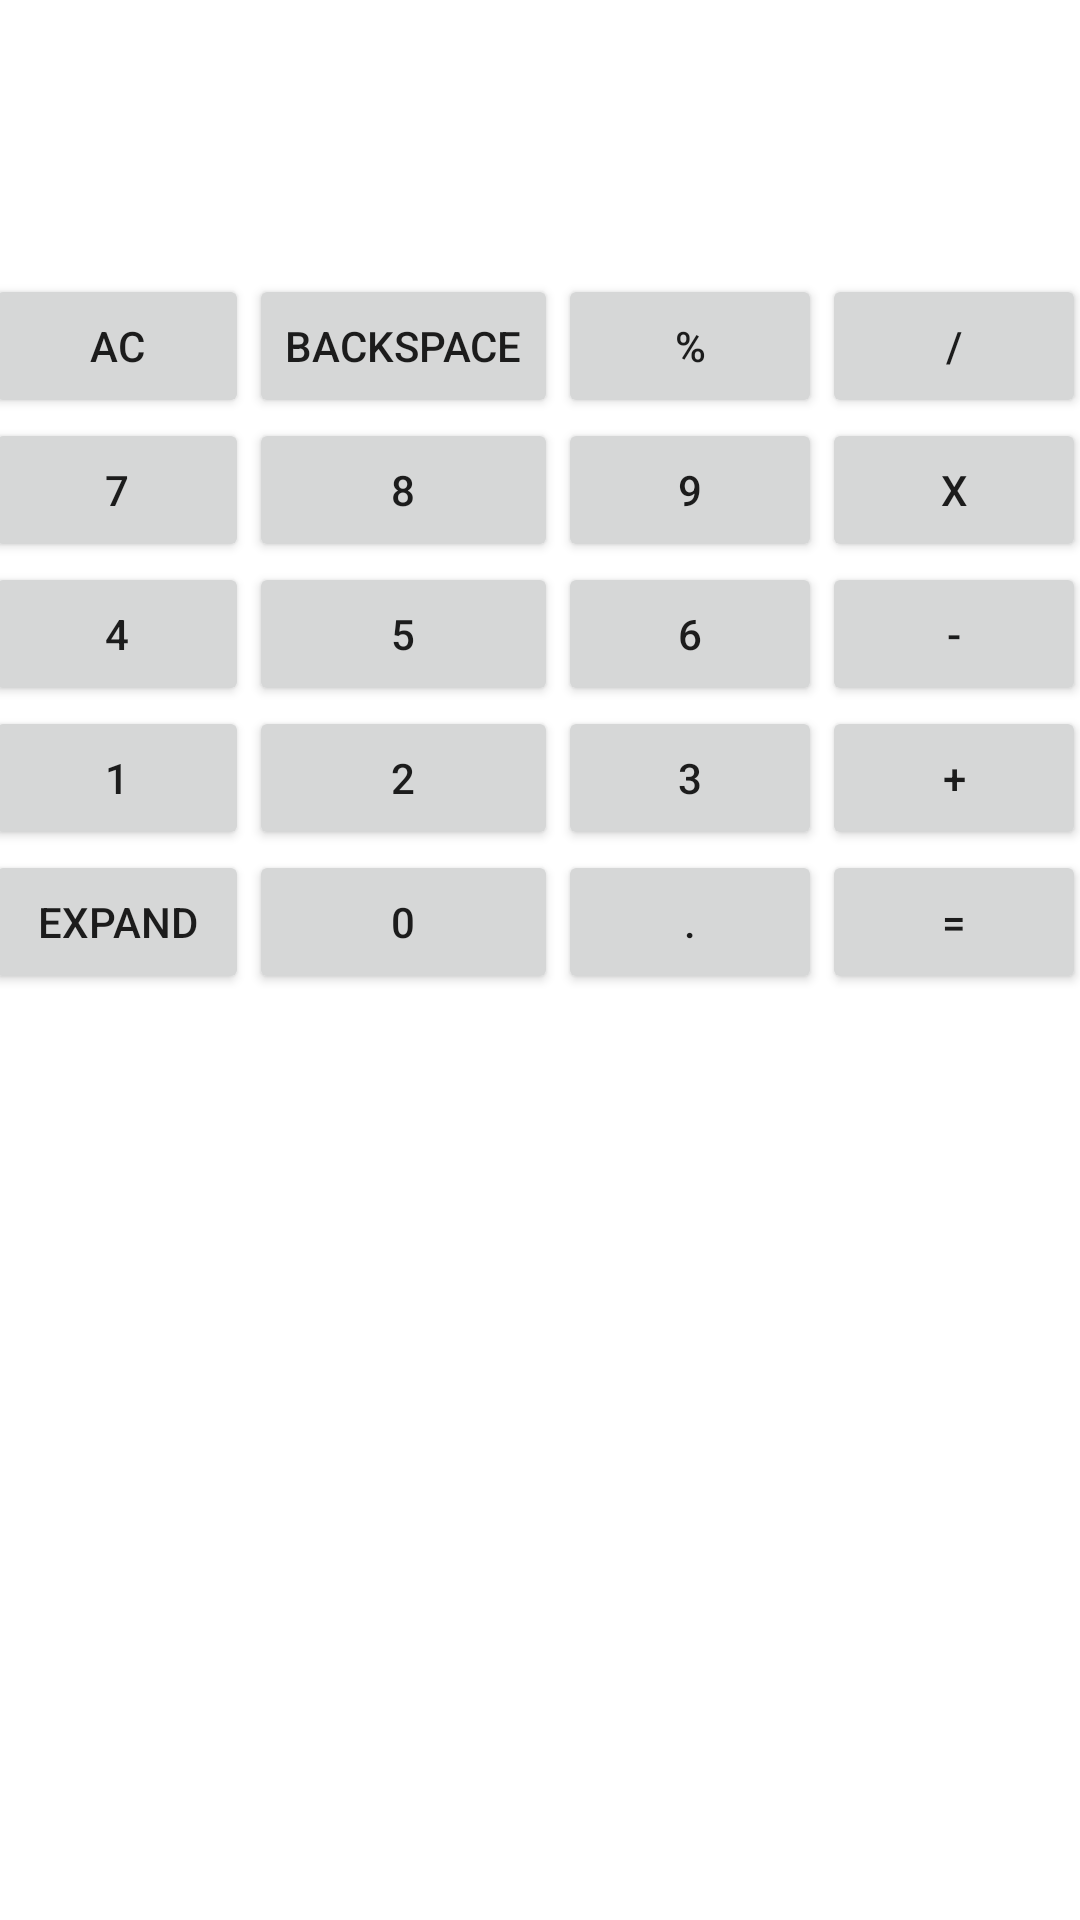

Layout XML and referenced resources for this Android screen:
<!-- AndroidManifest.xml: application theme Theme.PracticeApplication -->
<!-- res/layout/activity_calculator.xml -->
<?xml version="1.0" encoding="utf-8"?>
<androidx.constraintlayout.widget.ConstraintLayout xmlns:android="http://schemas.android.com/apk/res/android"
    xmlns:app="http://schemas.android.com/apk/res-auto"
    xmlns:tools="http://schemas.android.com/tools"
    android:layout_width="match_parent"
    android:layout_height="match_parent"
    tools:context="calculator.CalculatorActivity">

    <TextView
        android:id="@+id/textViewCalculationResult"
        android:layout_width="0dp"
        android:layout_height="wrap_content"
        android:lines="3"
        android:textAlignment="viewEnd"
        android:textSize="32sp"
        app:layout_constraintEnd_toEndOf="parent"
        app:layout_constraintStart_toStartOf="parent"
        app:layout_constraintTop_toTopOf="parent" />

    <TableLayout
        android:layout_width="411dp"
        android:layout_height="615dp"
        android:padding="20dp"
        app:layout_constraintBottom_toBottomOf="parent"
        app:layout_constraintEnd_toEndOf="parent"
        app:layout_constraintStart_toStartOf="parent"
        app:layout_constraintTop_toBottomOf="@+id/textViewCalculationResult">

        <TableRow
            android:layout_width="match_parent"
            android:layout_height="match_parent">

            <Button
                android:id="@+id/buttonClear"
                android:layout_width="wrap_content"
                android:layout_height="wrap_content"
                android:text="AC" />

            <Button
                android:id="@+id/buttonBackSpace"
                android:layout_width="wrap_content"
                android:layout_height="wrap_content"
                android:text="backspace" />

            <Button
                android:id="@+id/button2Modulo"
                android:layout_width="wrap_content"
                android:layout_height="wrap_content"
                android:text="%" />

            <Button
                android:id="@+id/buttonDivide"
                android:layout_width="wrap_content"
                android:layout_height="wrap_content"
                android:text="/" />
        </TableRow>

        <TableRow
            android:layout_width="match_parent"
            android:layout_height="match_parent">

            <Button
                android:id="@+id/buttonSeven"
                android:layout_width="wrap_content"
                android:layout_height="wrap_content"
                android:text="7" />

            <Button
                android:id="@+id/buttonEight"
                android:layout_width="wrap_content"
                android:layout_height="wrap_content"
                android:text="8" />

            <Button
                android:id="@+id/buttonNine"
                android:layout_width="wrap_content"
                android:layout_height="wrap_content"
                android:text="9" />

            <Button
                android:id="@+id/buttonMultiply"
                android:layout_width="wrap_content"
                android:layout_height="wrap_content"
                android:text="X" />
        </TableRow>

        <TableRow
            android:layout_width="match_parent"
            android:layout_height="match_parent">

            <Button
                android:id="@+id/buttonFour"
                android:layout_width="wrap_content"
                android:layout_height="wrap_content"
                android:text="4" />

            <Button
                android:id="@+id/buttonFive"
                android:layout_width="wrap_content"
                android:layout_height="wrap_content"
                android:text="5" />

            <Button
                android:id="@+id/buttonSix"
                android:layout_width="wrap_content"
                android:layout_height="wrap_content"
                android:text="6" />

            <Button
                android:id="@+id/buttonMinus"
                android:layout_width="wrap_content"
                android:layout_height="wrap_content"
                android:text="-" />
        </TableRow>

        <TableRow
            android:layout_width="match_parent"
            android:layout_height="match_parent">

            <Button
                android:id="@+id/buttonOne"
                android:layout_width="wrap_content"
                android:layout_height="wrap_content"
                android:text="1" />

            <Button
                android:id="@+id/buttonTwo"
                android:layout_width="wrap_content"
                android:layout_height="wrap_content"
                android:text="2" />

            <Button
                android:id="@+id/buttonThree"
                android:layout_width="wrap_content"
                android:layout_height="wrap_content"
                android:text="3" />

            <Button
                android:id="@+id/buttonAdd"
                android:layout_width="wrap_content"
                android:layout_height="wrap_content"
                android:text="+" />
        </TableRow>

        <TableRow
            android:layout_width="match_parent"
            android:layout_height="match_parent" >

            <Button
                android:id="@+id/buttonExpand"
                android:layout_width="wrap_content"
                android:layout_height="wrap_content"
                android:text="expand" />

            <Button
                android:id="@+id/buttonZero"
                android:layout_width="wrap_content"
                android:layout_height="wrap_content"
                android:text="0" />

            <Button
                android:id="@+id/buttonDot"
                android:layout_width="wrap_content"
                android:layout_height="wrap_content"
                android:text="." />

            <Button
                android:id="@+id/buttonEqual"
                android:layout_width="wrap_content"
                android:layout_height="wrap_content"
                android:text="=" />

        </TableRow>

    </TableLayout>


</androidx.constraintlayout.widget.ConstraintLayout>
<!-- resources referenced by this layout -->
<resources>
  <style name="Theme.PracticeApplication" parent="Theme.MaterialComponents.DayNight.DarkActionBar">
          
          <item name="colorPrimary">@color/purple_500</item>
          <item name="colorPrimaryVariant">@color/purple_700</item>
          <item name="colorOnPrimary">@color/white</item>
          
          <item name="colorSecondary">@color/teal_200</item>
          <item name="colorSecondaryVariant">@color/teal_700</item>
          <item name="colorOnSecondary">@color/black</item>
          
          <item name="android:statusBarColor">?attr/colorPrimaryVariant</item>
          
      </style>
  <!-- not gathered from this repository: default colours our renderer supplied (Android Studio template values) -->
  <color name="purple_500">#FF6200EE</color>
  <color name="purple_700">#FF3700B3</color>
  <color name="teal_200">#FF03DAC5</color>
  <color name="teal_700">#FF018786</color>
  <color name="black">#FF000000</color>
  <color name="white">#FFFFFFFF</color>
</resources>
